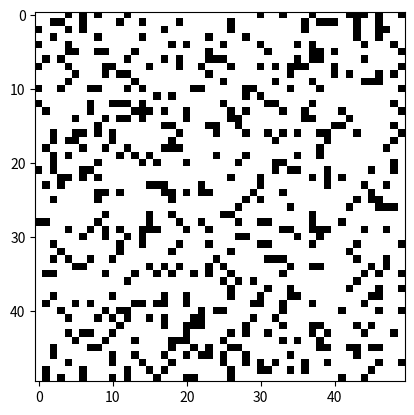

Source code (Python):
import numpy as np
import matplotlib.pyplot as plt
import matplotlib.animation as animation

# 初始化参数
N = 50  # 网格大小 N x N
ON, OFF = 1, 0
vals = [ON, OFF]

# 随机生成初始状态
grid = np.random.choice(vals, N*N, p=[0.2, 0.8]).reshape(N, N)

def update(frameNum, img, grid, N):
    # 复制旧网格
    newGrid = grid.copy()
    for i in range(N):
        for j in range(N):
            # 计算 (i,j) 周围 8 个邻居的总和
            total = int((
                grid[i, (j-1)%N] + grid[i, (j+1)%N] +
                grid[(i-1)%N, j] + grid[(i+1)%N, j] +
                grid[(i-1)%N, (j-1)%N] + grid[(i-1)%N, (j+1)%N] +
                grid[(i+1)%N, (j-1)%N] + grid[(i+1)%N, (j+1)%N]
            ) / ON)
            
            # 应用生命游戏规则
            if grid[i, j] == ON:
                if (total < 2) or (total > 3):
                    newGrid[i, j] = OFF
            else:
                if total == 3:
                    newGrid[i, j] = ON
    
    # 更新图像
    img.set_data(newGrid)
    grid[:] = newGrid[:]
    return img,

# 创建动画
fig, ax = plt.subplots()
img = ax.imshow(grid, interpolation='nearest', cmap="gray_r")
ani = animation.FuncAnimation(fig, update, fargs=(img, grid, N,),
                              frames=50, interval=200)

plt.show()
